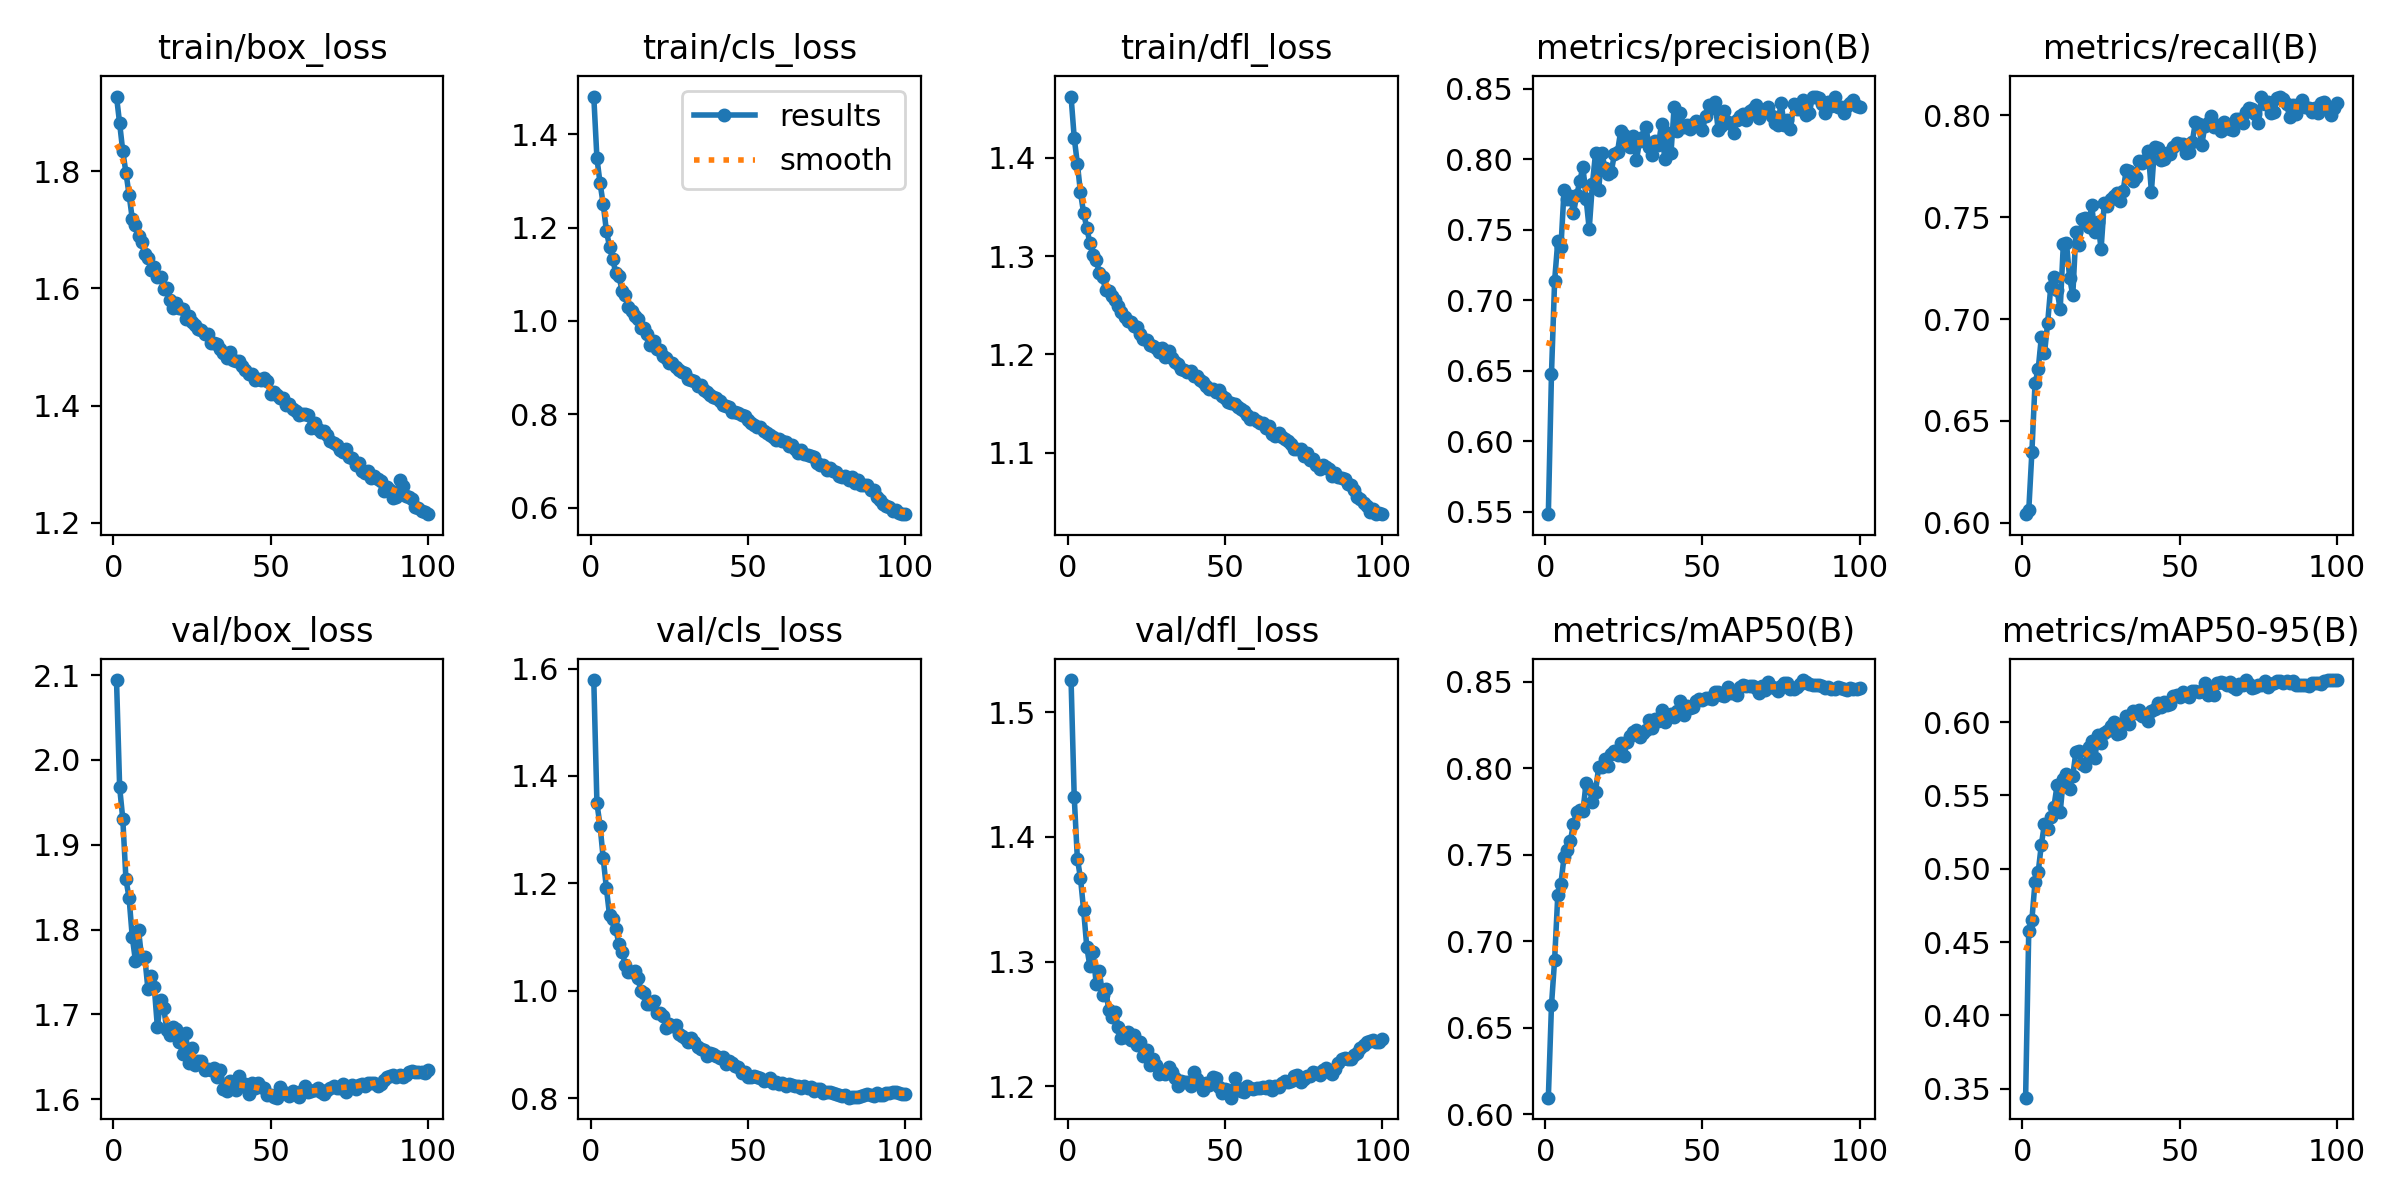

The file beside this chart, header and first rows:
epoch, time, train/box_loss, train/cls_loss, train/dfl_loss, metrics/precision(B), metrics/recall(B), metrics/mAP50(B), metrics/mAP50-95(B), val/box_loss, val/cls_loss, val/dfl_loss, lr/pg0, lr/pg1, lr/pg2
1, 115.9, 1.928, 1.481, 1.462, 0.5484, 0.6042, 0.6096, 0.3438, 2.094, 1.579, 1.526, 0.0005551, 0.0005551, 0.0005551
2, 219.1, 1.882, 1.349, 1.421, 0.6479, 0.606, 0.663, 0.4578, 1.968, 1.349, 1.432, 0.0011, 0.0011, 0.0011
3, 321.3, 1.834, 1.295, 1.394, 0.7138, 0.6348, 0.6894, 0.4653, 1.93, 1.307, 1.383, 0.001633, 0.001633, 0.001633
4, 423.3, 1.798, 1.25, 1.365, 0.7417, 0.6686, 0.7265, 0.491, 1.859, 1.246, 1.367, 0.001617, 0.001617, 0.001617
5, 524.7, 1.76, 1.194, 1.344, 0.7374, 0.6753, 0.7332, 0.4976, 1.837, 1.191, 1.341, 0.001601, 0.001601, 0.001601
6, 626.8, 1.719, 1.159, 1.329, 0.7781, 0.691, 0.7488, 0.5164, 1.792, 1.141, 1.312, 0.001584, 0.001584, 0.001584
7, 729.3, 1.708, 1.133, 1.313, 0.7716, 0.6832, 0.7527, 0.5308, 1.763, 1.133, 1.296, 0.001568, 0.001568, 0.001568
8, 831.9, 1.689, 1.103, 1.301, 0.7737, 0.6979, 0.7578, 0.5272, 1.799, 1.115, 1.308, 0.001551, 0.001551, 0.001551
9, 934.7, 1.679, 1.096, 1.296, 0.762, 0.7159, 0.7681, 0.5354, 1.766, 1.087, 1.282, 0.001535, 0.001535, 0.001535
10, 1037, 1.658, 1.064, 1.283, 0.7742, 0.7204, 0.7745, 0.5423, 1.767, 1.073, 1.292, 0.001518, 0.001518, 0.001518
11, 1138, 1.651, 1.056, 1.279, 0.7843, 0.714, 0.7756, 0.5569, 1.729, 1.048, 1.273, 0.001502, 0.001502, 0.001502
12, 1240, 1.632, 1.03, 1.265, 0.7947, 0.7048, 0.7751, 0.5387, 1.746, 1.035, 1.278, 0.001485, 0.001485, 0.001485
13, 1342, 1.637, 1.022, 1.265, 0.7721, 0.737, 0.7914, 0.5613, 1.733, 1.034, 1.261, 0.001469, 0.001469, 0.001469
14, 1445, 1.619, 1.01, 1.26, 0.7505, 0.7371, 0.7887, 0.5649, 1.685, 1.037, 1.255, 0.001452, 0.001452, 0.001452
15, 1547, 1.619, 1.005, 1.255, 0.782, 0.7201, 0.7805, 0.5542, 1.717, 1.024, 1.26, 0.001436, 0.001436, 0.001436
16, 1650, 1.599, 0.9839, 1.249, 0.804, 0.7117, 0.7862, 0.5635, 1.708, 0.9989, 1.247, 0.001419, 0.001419, 0.001419
17, 1752, 1.601, 0.9846, 1.243, 0.7781, 0.7427, 0.8008, 0.5798, 1.682, 0.9966, 1.239, 0.001403, 0.001403, 0.001403
18, 1856, 1.581, 0.9711, 1.238, 0.8046, 0.7366, 0.8009, 0.5806, 1.675, 0.9759, 1.239, 0.001386, 0.001386, 0.001386
19, 1959, 1.566, 0.949, 1.234, 0.7934, 0.7489, 0.8056, 0.5713, 1.685, 0.9754, 1.244, 0.00137, 0.00137, 0.00137
20, 2061, 1.574, 0.9573, 1.233, 0.7893, 0.7498, 0.8011, 0.5698, 1.682, 0.9813, 1.237, 0.001353, 0.001353, 0.001353
21, 2163, 1.567, 0.9393, 1.229, 0.7909, 0.7452, 0.8083, 0.5834, 1.668, 0.958, 1.241, 0.001337, 0.001337, 0.001337
22, 2266, 1.565, 0.9381, 1.228, 0.8033, 0.756, 0.8098, 0.587, 1.654, 0.959, 1.233, 0.00132, 0.00132, 0.00132
23, 2368, 1.547, 0.9256, 1.22, 0.8053, 0.7425, 0.8078, 0.5753, 1.677, 0.9537, 1.236, 0.001304, 0.001304, 0.001304
24, 2471, 1.553, 0.9198, 1.216, 0.8198, 0.7475, 0.8148, 0.5912, 1.643, 0.9308, 1.224, 0.001287, 0.001287, 0.001287
25, 2574, 1.542, 0.9108, 1.215, 0.8169, 0.7343, 0.8068, 0.5856, 1.66, 0.9372, 1.229, 0.001271, 0.001271, 0.001271
26, 2676, 1.537, 0.9109, 1.209, 0.8116, 0.7567, 0.815, 0.5925, 1.641, 0.9345, 1.217, 0.001254, 0.001254, 0.001254
27, 2779, 1.531, 0.9011, 1.208, 0.8087, 0.7556, 0.8187, 0.5941, 1.645, 0.9355, 1.222, 0.001238, 0.001238, 0.001238
28, 2880, 1.529, 0.8951, 1.207, 0.8161, 0.759, 0.8208, 0.5972, 1.645, 0.9189, 1.217, 0.001221, 0.001221, 0.001221
29, 2983, 1.522, 0.89, 1.203, 0.7991, 0.7603, 0.8222, 0.6003, 1.635, 0.9159, 1.21, 0.001205, 0.001205, 0.001205
30, 3085, 1.522, 0.8888, 1.207, 0.8125, 0.7618, 0.8179, 0.5916, 1.635, 0.9128, 1.211, 0.001188, 0.001188, 0.001188
31, 3187, 1.507, 0.8757, 1.197, 0.8156, 0.7581, 0.8203, 0.5929, 1.634, 0.9051, 1.21, 0.001172, 0.001172, 0.001172
32, 3289, 1.507, 0.8735, 1.203, 0.8228, 0.7627, 0.8223, 0.5992, 1.637, 0.9111, 1.215, 0.001155, 0.001155, 0.001155
33, 3391, 1.504, 0.8704, 1.196, 0.8083, 0.7732, 0.8277, 0.6043, 1.626, 0.9041, 1.211, 0.001139, 0.001139, 0.001139
34, 3495, 1.496, 0.8611, 1.192, 0.803, 0.7726, 0.8235, 0.5988, 1.634, 0.896, 1.207, 0.001122, 0.001122, 0.001122
35, 3597, 1.49, 0.8633, 1.19, 0.8132, 0.7677, 0.8288, 0.6077, 1.612, 0.892, 1.2, 0.001106, 0.001106, 0.001106
36, 3700, 1.481, 0.8512, 1.186, 0.8097, 0.7697, 0.8273, 0.6061, 1.61, 0.89, 1.204, 0.001089, 0.001089, 0.001089
37, 3802, 1.491, 0.8471, 1.184, 0.8251, 0.7774, 0.8339, 0.6083, 1.621, 0.8784, 1.204, 0.001073, 0.001073, 0.001073
38, 3905, 1.478, 0.8415, 1.182, 0.8001, 0.7763, 0.8268, 0.6045, 1.615, 0.8831, 1.204, 0.001056, 0.001056, 0.001056
39, 4007, 1.476, 0.8361, 1.183, 0.8184, 0.7781, 0.8307, 0.6048, 1.611, 0.8822, 1.2, 0.00104, 0.00104, 0.00104
40, 4109, 1.476, 0.8358, 1.178, 0.8043, 0.7823, 0.8316, 0.601, 1.627, 0.8785, 1.212, 0.001023, 0.001023, 0.001023
41, 4211, 1.468, 0.8293, 1.179, 0.8369, 0.7625, 0.8296, 0.6074, 1.615, 0.8749, 1.205, 0.001007, 0.001007, 0.001007
42, 4313, 1.461, 0.8197, 1.174, 0.82, 0.7843, 0.833, 0.6089, 1.617, 0.8759, 1.202, 0.0009904, 0.0009904, 0.0009904
43, 4415, 1.455, 0.8187, 1.172, 0.8326, 0.7841, 0.8387, 0.6134, 1.606, 0.8636, 1.197, 0.0009739, 0.0009739, 0.0009739
44, 4518, 1.455, 0.8158, 1.167, 0.8225, 0.778, 0.8311, 0.6107, 1.618, 0.8685, 1.202, 0.0009574, 0.0009574, 0.0009574
45, 4620, 1.444, 0.8045, 1.165, 0.8241, 0.7786, 0.8359, 0.6138, 1.613, 0.8649, 1.201, 0.0009409, 0.0009409, 0.0009409
46, 4723, 1.445, 0.8041, 1.165, 0.8212, 0.7813, 0.835, 0.6114, 1.619, 0.8589, 1.207, 0.0009244, 0.0009244, 0.0009244
47, 4825, 1.444, 0.8026, 1.162, 0.8248, 0.7808, 0.8357, 0.6127, 1.614, 0.8581, 1.207, 0.0009078, 0.0009078, 0.0009078
48, 4927, 1.447, 0.7983, 1.164, 0.8273, 0.7842, 0.8389, 0.6178, 1.613, 0.8475, 1.2, 0.0008913, 0.0008913, 0.0008913
49, 5030, 1.442, 0.7969, 1.157, 0.8236, 0.7862, 0.8399, 0.6182, 1.605, 0.8493, 1.195, 0.0008748, 0.0008748, 0.0008748
50, 5133, 1.42, 0.7883, 1.156, 0.8207, 0.7857, 0.8396, 0.6171, 1.605, 0.84, 1.197, 0.0008583, 0.0008583, 0.0008583
51, 5235, 1.423, 0.7805, 1.151, 0.8307, 0.7856, 0.8404, 0.6206, 1.603, 0.8395, 1.197, 0.0008418, 0.0008418, 0.0008418
52, 5337, 1.418, 0.7765, 1.151, 0.8381, 0.7814, 0.8404, 0.6193, 1.602, 0.8415, 1.191, 0.0008253, 0.0008253, 0.0008253
53, 5440, 1.413, 0.7719, 1.15, 0.836, 0.7821, 0.8401, 0.6169, 1.614, 0.839, 1.207, 0.0008088, 0.0008088, 0.0008088
54, 5542, 1.413, 0.773, 1.146, 0.8408, 0.7871, 0.844, 0.621, 1.608, 0.8381, 1.199, 0.0007923, 0.0007923, 0.0007923
55, 5645, 1.402, 0.7632, 1.145, 0.821, 0.7966, 0.8444, 0.6211, 1.607, 0.8326, 1.196, 0.0007758, 0.0007758, 0.0007758
56, 5747, 1.403, 0.7591, 1.142, 0.8237, 0.7956, 0.8423, 0.6204, 1.603, 0.8344, 1.195, 0.0007593, 0.0007593, 0.0007593
57, 5850, 1.395, 0.7549, 1.139, 0.8344, 0.7854, 0.8416, 0.621, 1.61, 0.8384, 1.2, 0.0007428, 0.0007428, 0.0007428
58, 5952, 1.391, 0.7522, 1.134, 0.8263, 0.7947, 0.8469, 0.6265, 1.607, 0.8279, 1.198, 0.0007263, 0.0007263, 0.0007263
59, 6055, 1.385, 0.7457, 1.136, 0.8247, 0.7961, 0.8437, 0.6188, 1.602, 0.8298, 1.197, 0.0007098, 0.0007098, 0.0007098
60, 6158, 1.386, 0.748, 1.132, 0.8184, 0.7996, 0.8435, 0.6217, 1.609, 0.8256, 1.198, 0.0006933, 0.0006933, 0.0006933
... 40 more rows
